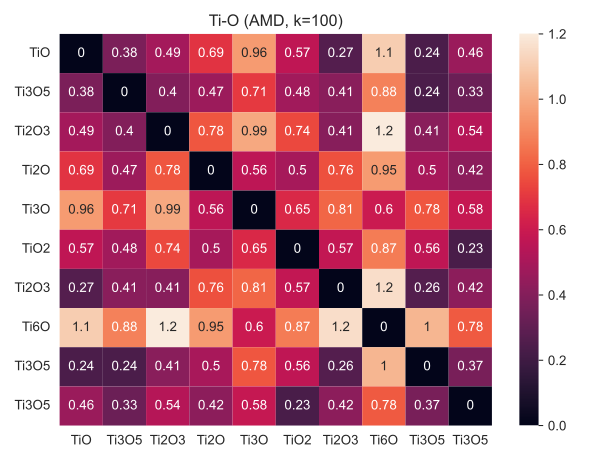

The file beside this chart, header and first rows:
, TiO, Ti3O5, Ti2O3, Ti2O, Ti3O, TiO2, Ti2O3, Ti6O, Ti3O5, Ti3O5
TiO, 0.0, 0.3767, 0.4895, 0.6889, 0.956, 0.5654, 0.2655, 1.104, 0.2357, 0.4617
Ti3O5, 0.3767, 0.0, 0.3983, 0.468, 0.7056, 0.4809, 0.4142, 0.8825, 0.2384, 0.3315
Ti2O3, 0.4895, 0.3983, 0.0, 0.7761, 0.9934, 0.7408, 0.408, 1.222, 0.414, 0.5366
Ti2O, 0.6889, 0.468, 0.7761, 0.0, 0.5619, 0.4966, 0.7612, 0.9545, 0.4971, 0.4226
Ti3O, 0.956, 0.7056, 0.9934, 0.5619, 0.0, 0.6525, 0.8117, 0.5992, 0.7772, 0.5839
TiO2, 0.5654, 0.4809, 0.7408, 0.4966, 0.6525, 0.0, 0.5725, 0.8707, 0.565, 0.2342
Ti2O3, 0.2655, 0.4142, 0.408, 0.7612, 0.8117, 0.5725, 0.0, 1.153, 0.2641, 0.4241
Ti6O, 1.104, 0.8825, 1.222, 0.9545, 0.5992, 0.8707, 1.153, 0.0, 1.032, 0.7841
Ti3O5, 0.2357, 0.2384, 0.414, 0.4971, 0.7772, 0.565, 0.2641, 1.032, 0.0, 0.3681
Ti3O5, 0.4617, 0.3315, 0.5366, 0.4226, 0.5839, 0.2342, 0.4241, 0.7841, 0.3681, 0.0
